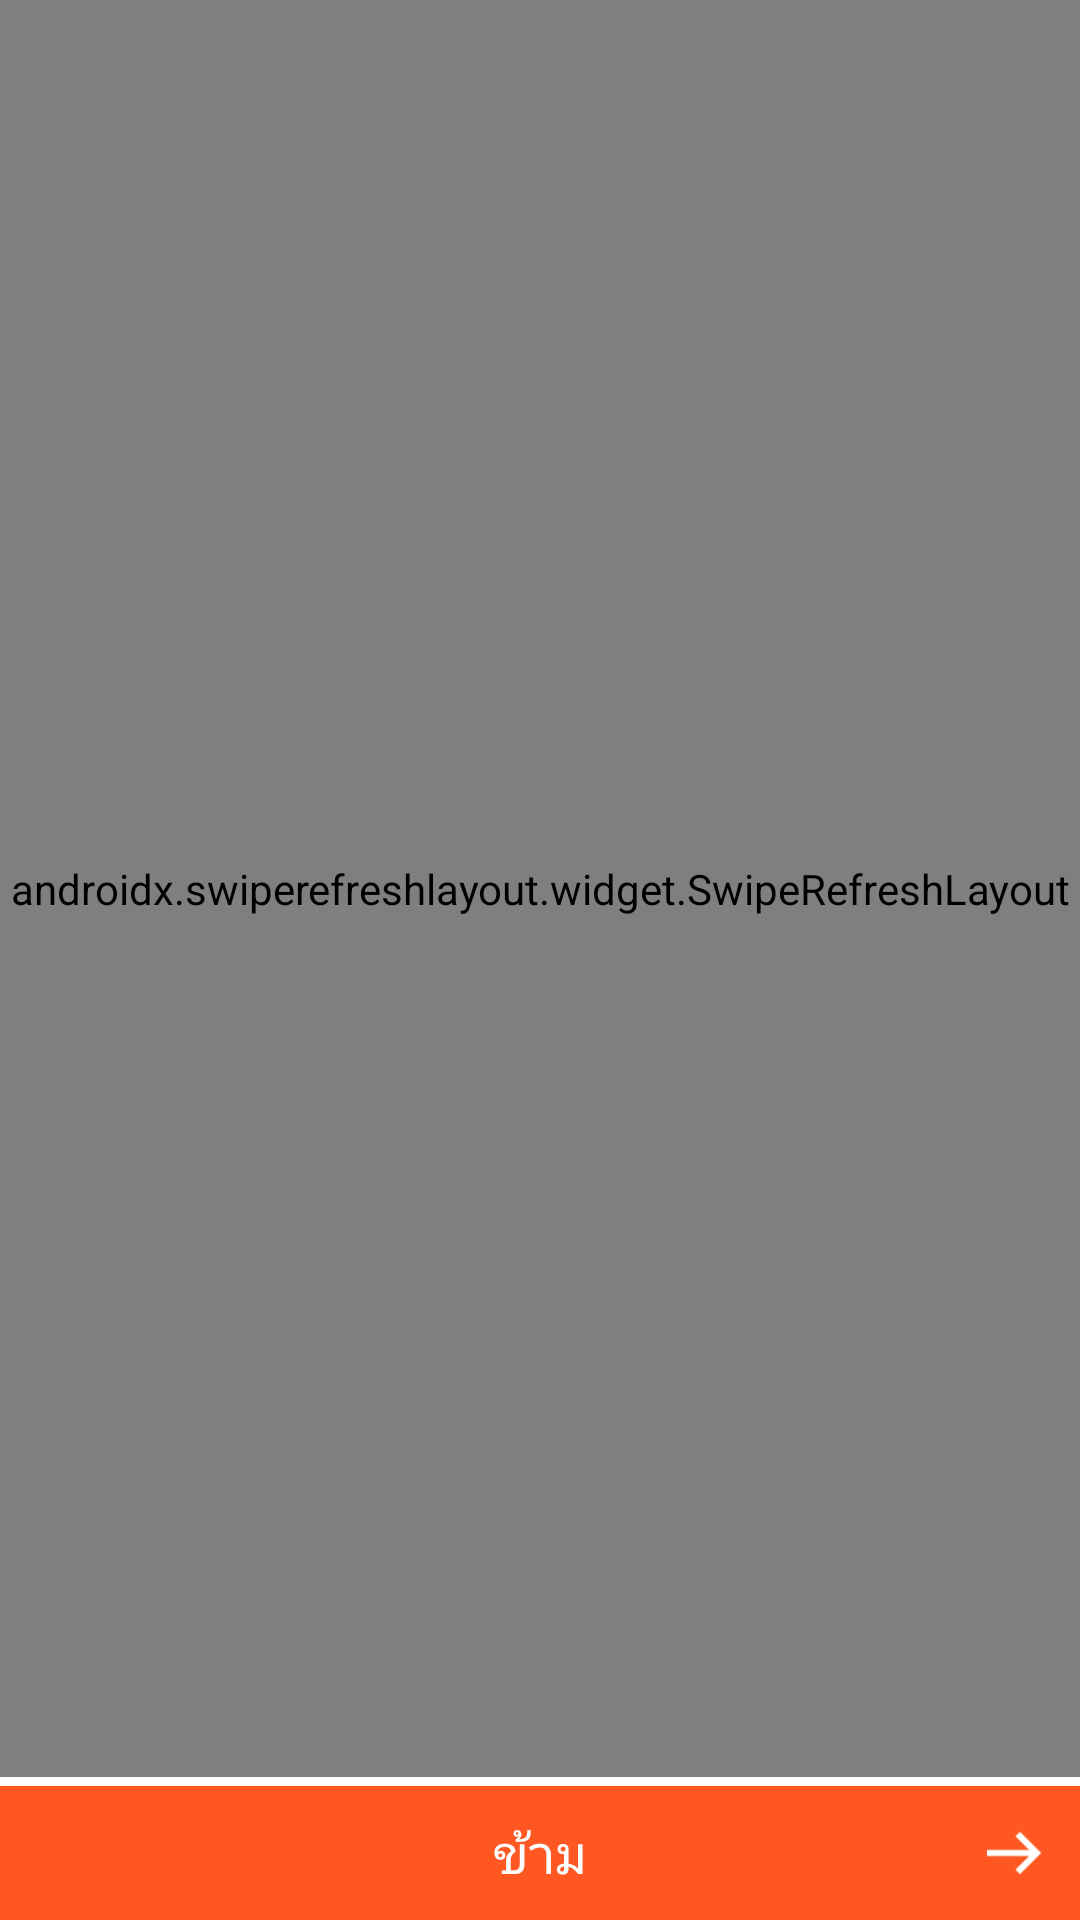

Here is an Android app screen rendered from its layout file. Give the layout XML and the strings, colors and styles it references.
<!-- AndroidManifest.xml: application theme Theme.VisitorCloud -->
<!-- res/layout/appointment_list_fragment.xml -->
<?xml version="1.0" encoding="utf-8"?>
<RelativeLayout xmlns:android="http://schemas.android.com/apk/res/android"
    xmlns:tools="http://schemas.android.com/tools"
    android:layout_width="match_parent"
    android:layout_height="match_parent"
    tools:context=".ui.detail.AppointmentListFragment">
    <androidx.swiperefreshlayout.widget.SwipeRefreshLayout
        android:layout_above="@id/next_btn"
        android:id="@+id/swipeRefreshLayout"
        android:layout_width="match_parent"
        android:layout_height="match_parent"
        android:layout_marginBottom="3dp"
        android:enabled="false">

        <FrameLayout
            android:layout_width="match_parent"
            android:layout_height="match_parent">

            <androidx.recyclerview.widget.RecyclerView
                android:id="@+id/recycler_appoingment"
                android:layout_width="match_parent"
                android:layout_height="match_parent"
                tools:listitem="@layout/appointment_item"
                />

        </FrameLayout>

    </androidx.swiperefreshlayout.widget.SwipeRefreshLayout>

    <RelativeLayout
        android:layout_alignParentBottom="true"
        android:id="@+id/next_btn"
        android:layout_width="match_parent"
        android:layout_height="wrap_content"
        android:background="@color/orange_primary"
        android:padding="10dp">

        <TextView
            android:layout_width="wrap_content"
            android:layout_height="wrap_content"
            android:layout_centerHorizontal="true"
            android:layout_centerVertical="true"
            android:text="@string/Skip"
            android:textColor="@color/white"
            android:textSize="@dimen/textsize_M" />

        <ImageView
            android:layout_width="24dp"
            android:layout_height="24dp"
            android:layout_alignParentEnd="true"
            android:layout_centerVertical="true"
            android:src="@drawable/icons8_right_64px_1" />
    </RelativeLayout>
</RelativeLayout>
<!-- res/layout/appointment_item.xml (included above) -->
<?xml version="1.0" encoding="utf-8"?>
<RelativeLayout
    android:id="@id/container"
    xmlns:android="http://schemas.android.com/apk/res/android"
    xmlns:tools="http://schemas.android.com/tools"
    android:layout_width="match_parent"
    android:layout_height="wrap_content"
    >
    <ImageView
        android:id="@+id/row_handle"
        android:layout_width="wrap_content"
        android:layout_height="wrap_content"
        android:layout_alignParentEnd="true"
        android:layout_alignParentRight="true"
        android:layout_centerInParent="true"
        android:layout_marginEnd="@dimen/margin_right_handle"
        android:layout_marginLeft="@dimen/margin_left"
        android:layout_marginRight="@dimen/margin_right_handle"
        android:layout_marginStart="@dimen/margin_left"
        android:src="@drawable/ic_baseline_keyboard_arrow_right_24"
        />
    <RelativeLayout
        android:id="@+id/front_view"
        android:layout_width="match_parent"
        android:layout_height="wrap_content"
        android:paddingBottom="@dimen/margin_bottom"
        android:paddingTop="@dimen/margin_top"
        >


        <LinearLayout
            android:id="@+id/title_container"
            android:layout_width="match_parent"
            android:layout_height="wrap_content"
            android:layout_centerInParent="true"
            android:layout_marginStart="@dimen/margin_left"
            android:orientation="vertical">
            <TextView
                android:layout_marginStart="5dp"
                android:id="@+id/name_tv"
                android:layout_width="match_parent"
                android:layout_height="wrap_content"
                android:ellipsize="end"
                android:maxLines="1"
                android:textAppearance="@style/TextAppearance.AppCompat.Title"
                tools:text="@string/name_th"/>
            <TextView
                android:layout_marginStart="5dp"
                android:id="@+id/licenseplate_tv"
                android:layout_width="match_parent"
                android:layout_height="wrap_content"
                android:layout_marginTop="2dp"
                android:ellipsize="end"
                android:maxLines="1"
                android:textAppearance="@style/TextAppearance.AppCompat.Small"
                tools:text="@string/txt_license_plate"/>
            <TextView
                android:layout_marginStart="5dp"
                android:id="@+id/place_tv"
                android:layout_width="match_parent"
                android:layout_height="wrap_content"
                android:layout_marginTop="2dp"
                android:ellipsize="end"
                android:maxLines="1"
                android:textAppearance="@style/TextAppearance.AppCompat.Small"
                tools:text="@string/txt_visitor_place"/>
            <TextView
                android:layout_marginStart="5dp"
                android:id="@+id/time_appointment_tv"
                android:layout_width="match_parent"
                android:layout_height="wrap_content"
                android:layout_marginTop="2dp"
                android:ellipsize="end"
                android:maxLines="1"
                android:textAppearance="@style/TextAppearance.AppCompat.Small"
                tools:text="@string/txt_appointment_time"/>
        </LinearLayout>
    </RelativeLayout>

    <View
        android:layout_below="@id/front_view"
        android:layout_gravity="bottom"
        android:layout_marginStart="10dp"
        android:layout_marginEnd="10dp"
        android:layout_width="match_parent"
        android:layout_height="1dp"
        android:background="@color/adrift_in_dreams_down"/>

</RelativeLayout>
<!-- resources referenced by this layout -->
<resources>
  <color name="adrift_in_dreams_down">#1E5D81</color>
  <color name="orange_primary">#fe5722</color>
  <color name="white">#FFFFFFFF</color>
  <dimen name="margin_bottom">16dp</dimen>
  <dimen name="margin_left">16dp</dimen>
  <dimen name="margin_right_handle">22dp</dimen>
  <dimen name="margin_top">16dp</dimen>
  <dimen name="textsize_M">18sp</dimen>
  <!-- drawable ic_baseline_keyboard_arrow_right_24 (drawable) -->
  <vector android:autoMirrored="true" android:height="24dp"
      android:tint="#0B486B" android:viewportHeight="24"
      android:viewportWidth="24" android:width="24dp" xmlns:android="http://schemas.android.com/apk/res/android">
      <path android:fillColor="@android:color/white" android:pathData="M8.59,16.59L13.17,12 8.59,7.41 10,6l6,6 -6,6 -1.41,-1.41z"/>
  </vector>
  <string name="Skip">ข้าม</string>
  <string name="name_th">ชื่อ</string>
  <string name="txt_appointment_time">เวลานัด</string>
  <string name="txt_license_plate">ทะเบียน</string>
  <string name="txt_visitor_place">สถานที่ติดต่อ</string>
  <color name="red_primary">#f44236</color>
  <color name="red_dark">#c0370d</color>
  <color name="teal_200">#FF03DAC5</color>
  <color name="teal_700">#FF018786</color>
  <color name="black">#FF000000</color>
  <style name="AppBottomSheetDialogTheme" parent="Theme.Design.Light.BottomSheetDialog">
          <item name="bottomSheetStyle">@style/AppModalStyle</item>
          <item name="android:windowIsFloating">false</item>
          <item name="android:statusBarColor">@android:color/transparent</item>
          <item name="android:windowSoftInputMode">adjustResize</item>
      </style>
  <style name="textInputFilledbox" parent="Widget.MaterialComponents.TextInputLayout.OutlinedBox.Dense">
          <item name="hintEnabled">true</item>
          <item name="hintTextAppearance">@style/HintTextAppearance</item>
          <item name="helperTextTextAppearance">@style/HelperTextAppearance</item>
          <item name="theme">@style/EditTextThemeOverlay</item>
      </style>
  <!-- drawable selector_item_light (drawable) -->
  <?xml version="1.0" encoding="utf-8"?>
  <selector android:exitFadeDuration="@android:integer/config_longAnimTime"
      xmlns:android="http://schemas.android.com/apk/res/android">
  
      <item android:state_focused="true" android:drawable="@color/cardview_light_background"/>
      <item android:state_pressed="true" android:drawable="@color/cardview_light_background"/>
      <item android:state_activated="true" android:drawable="@color/cardview_light_background"/>
      <item android:drawable="@android:color/transparent"/>
  
  </selector>
  <style name="AppModalStyle" parent="Widget.Design.BottomSheet.Modal">
          <item name="android:background">@drawable/bottomsheet_bg</item>
      </style>
  <style name="HintTextAppearance" parent="TextAppearance.AppCompat">
          <item name="android:textColor">@color/adrift_in_dreams</item>
      </style>
  <style name="HelperTextAppearance" parent="TextAppearance.AppCompat">
          <item name="android:textColor">@color/adrift_in_dreams</item>
          <item name="android:textSize">16sp</item>
          <item name="android:textStyle">bold|italic</item>
      </style>
  <style name="EditTextThemeOverlay" parent="ThemeOverlay.AppCompat">
          <item name="colorPrimary">@color/adrift_in_dreams</item>
          <item name="colorControlNormal">#c5c5c5</item>
          <item name="colorControlActivated">@color/adrift_in_dreams</item>
          <item name="android:textColor">@color/adrift_in_dreams</item>
          <item name="android:textColorHint">@color/adrift_in_dreams</item>
      </style>
  <color name="adrift_in_dreams">#0B486B</color>
</resources>
